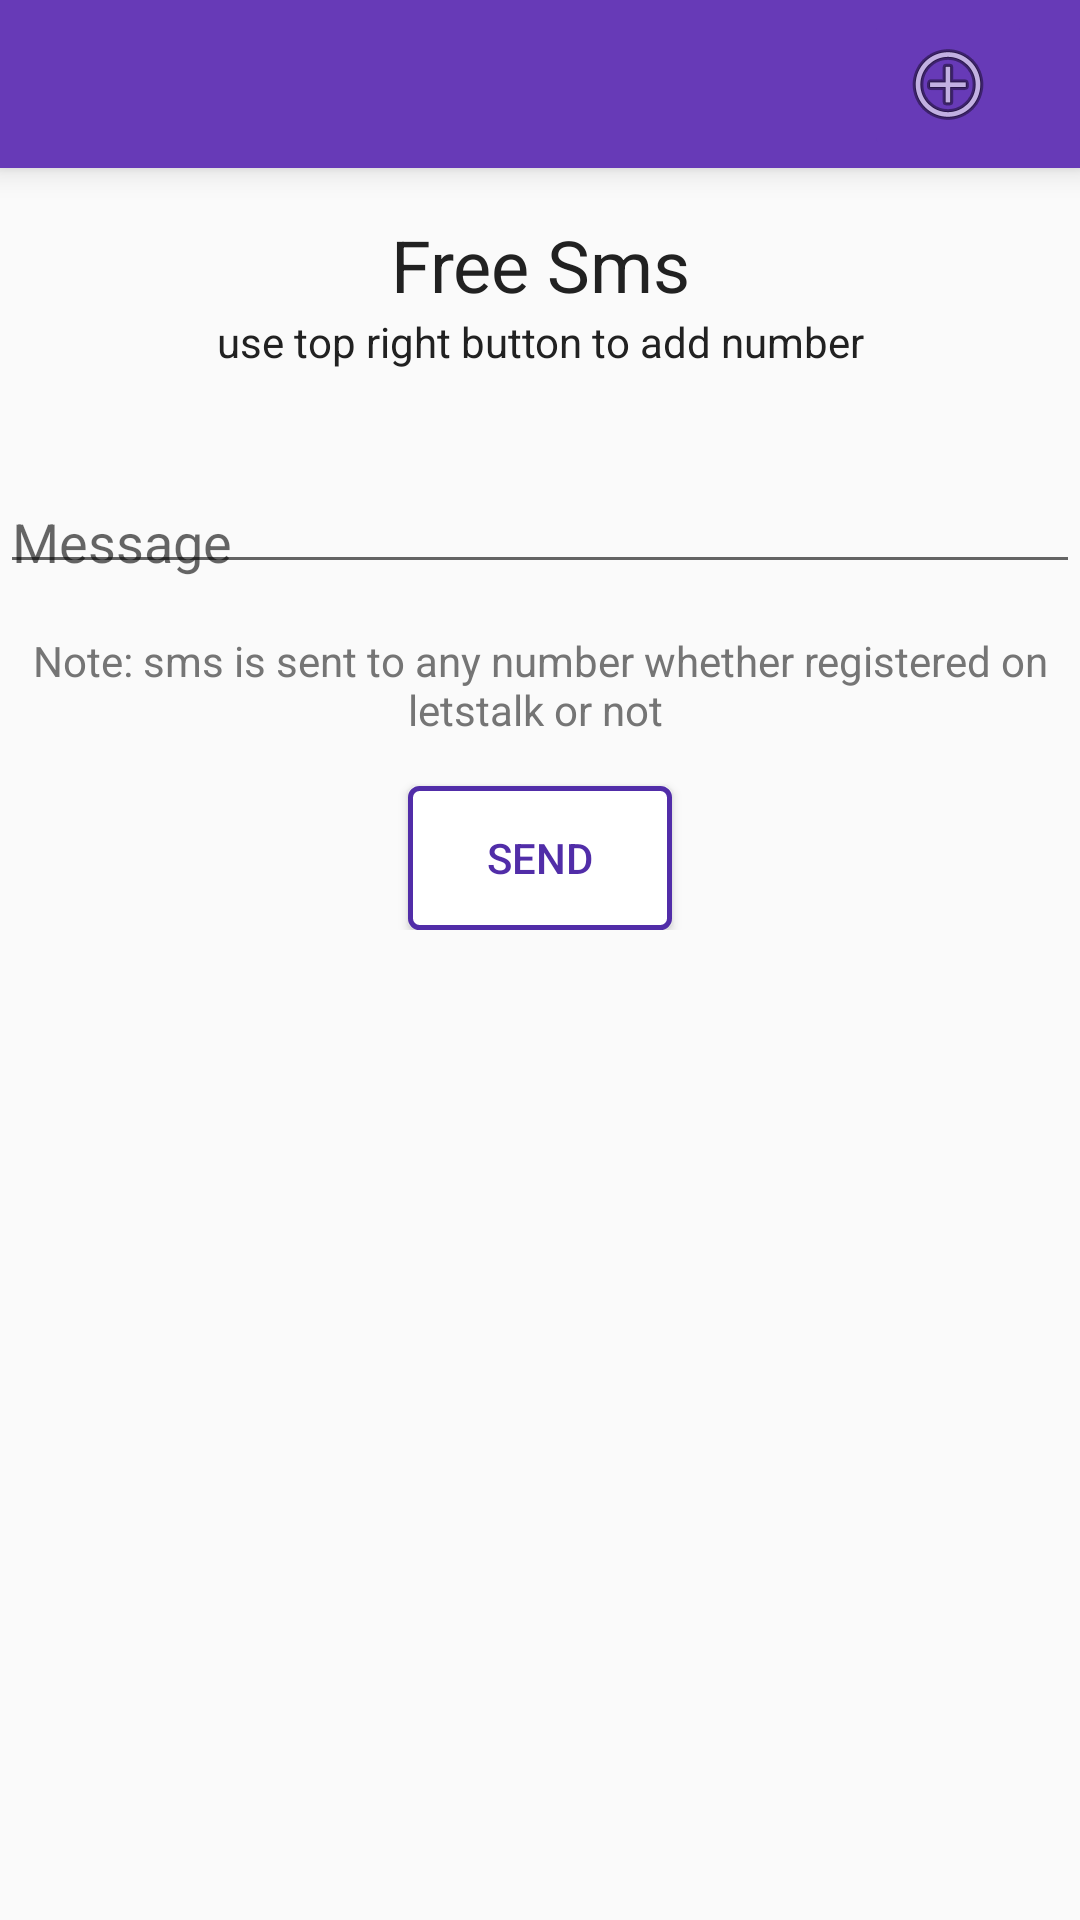

Layout XML and referenced resources for this Android screen:
<!-- AndroidManifest.xml: application theme AppTheme -->
<!-- res/layout/activity_sms.xml -->
<RelativeLayout
    android:id="@+id/main_layout"
    xmlns:android="http://schemas.android.com/apk/res/android"
    xmlns:app="http://schemas.android.com/apk/res-auto"
    xmlns:tools="http://schemas.android.com/tools"
    android:layout_width="match_parent"
    android:layout_height="match_parent"
    tools:context=".Sms">
    <android.support.v7.widget.Toolbar
        android:id="@+id/toolbar_contact"
        android:layout_width="match_parent"
        android:layout_height="wrap_content"
        android:layout_alignParentTop="true"
        android:background="?attr/colorPrimary"
        android:elevation="6dp"
        android:minHeight="?attr/actionBarSize"
        android:theme="@style/ThemeOverlay.AppCompat.Dark.ActionBar"
        app:popupTheme="@style/ThemeOverlay.AppCompat.Light">
        <ImageButton
            android:id="@+id/imageButton"
            android:layout_width="wrap_content"
            android:layout_height="wrap_content"
            android:layout_alignParentRight="true"
            android:foregroundGravity="right"
            android:layout_gravity="right"
            android:layout_marginRight="16dp"
            android:backgroundTint="@color/colorPrimary"
            app:srcCompat="@android:drawable/ic_menu_add"
            tools:layout_editor_absoluteX="241dp"
            tools:layout_editor_absoluteY="-81dp" />


    </android.support.v7.widget.Toolbar>
    <ScrollView android:id="@+id/register_form" android:layout_width="match_parent" android:layout_height="match_parent"
        android:layout_marginTop="?attr/actionBarSize">





        <LinearLayout android:orientation="vertical" android:layout_marginTop="16dp" android:id="@+id/email_login_form" android:layout_width="match_parent" android:layout_height="wrap_content">
            <TextView
                android:id="@+id/fresmsm"
                android:layout_width="match_parent"
                android:layout_height="wrap_content"
                android:textColor="@color/primaryText"
                android:textSize="24dp"
                android:gravity="center"
                android:text="Free Sms" />

            <TextView
                android:id="@+id/smsnote"
                android:layout_width="match_parent"
                android:layout_height="wrap_content"
                android:textColor="@color/primaryText"
                android:textSize="14dp"
                android:gravity="center"
                android:text="use top right button to add number" />

            <TextView
                android:id="@+id/smsnumber"
                android:layout_width="match_parent"
                android:layout_height="wrap_content"
                android:textColor="@color/primaryText"
                android:textSize="14dp"
                android:gravity="center"
                android:text="" />


            <LinearLayout
                android:layout_width="match_parent"
                android:layout_height="wrap_content"
                android:orientation="horizontal">
                <TextView
                    android:id="@+id/countrycode"
                    android:layout_width="94dp"
                    android:layout_height="match_parent"
                    android:text="+000"
                    android:textSize="18dp"
                    android:visibility="gone"
                    android:gravity="bottom"/>



                <android.support.design.widget.TextInputLayout
                    android:layout_height="wrap_content" android:layout_width="fill_parent">

                    <EditText android:id="@+id/msg" android:nextFocusUp="@id/phone_register"
                        android:nextFocusLeft="@id/phone_register" android:maxLength="100" android:gravity="bottom" android:imeOptions="actionNext"  android:layout_width="match_parent" android:layout_height="wrap_content" android:hint="Message" android:maxLines="1"  android:inputType="textPersonName"   android:imeActionId="@+id/login" />
                </android.support.design.widget.TextInputLayout>


            </LinearLayout>

            <TextView
                android:id="@+id/textView5"
                android:layout_width="match_parent"
                android:layout_height="wrap_content"
                android:gravity="center"
                android:layout_marginTop="16dp"
                android:textColor="@color/secondaryText"
                android:text="Note: sms is sent to any number whether registered on letstalk or not "
                />



            <Button
                android:id="@+id/send"
                android:layout_width="wrap_content"
                android:layout_height="wrap_content"
                android:layout_gravity="center"
                android:layout_marginTop="16dp"
                android:layout_marginLeft="8dp"
                android:layout_marginRight="8dp"
                android:background="@drawable/button_bg"
                android:textColor="@color/colorPrimaryDark"
                android:text="Send" />


        </LinearLayout>
    </ScrollView>



</RelativeLayout>
<!-- resources referenced by this layout -->
<resources>
  <color name="colorPrimary">#673AB7</color>
  <color name="colorPrimaryDark">#512DA8</color>
  <color name="primaryText">#212121</color>
  <color name="secondaryText">#757575</color>
  <!-- drawable button_bg (drawable) -->
  <?xml version="1.0" encoding="utf-8"?>
  
  <shape xmlns:android="http://schemas.android.com/apk/res/android"
      android:shape="rectangle">
      <gradient android:startColor="@color/textandicons"
          android:endColor="@color/textandicons"
          android:angle="270" />
      <corners android:radius="3dp" />
      <stroke android:width="5px" android:color="@color/colorPrimaryDark" />
  
  </shape>
  <style name="AppTheme" parent="Theme.AppCompat.Light.DarkActionBar">
          
          <item name="colorPrimary">@color/colorPrimary</item>
          <item name="colorPrimaryDark">@color/colorPrimaryDark</item>
          <item name="colorAccent">@color/colorAccent</item>
          <item name="windowActionBar">false</item>
          <item name="windowNoTitle">true</item>
      </style>
  <color name="textandicons">#FFFFFF</color>
  <color name="colorAccent">#E040FB</color>
</resources>
